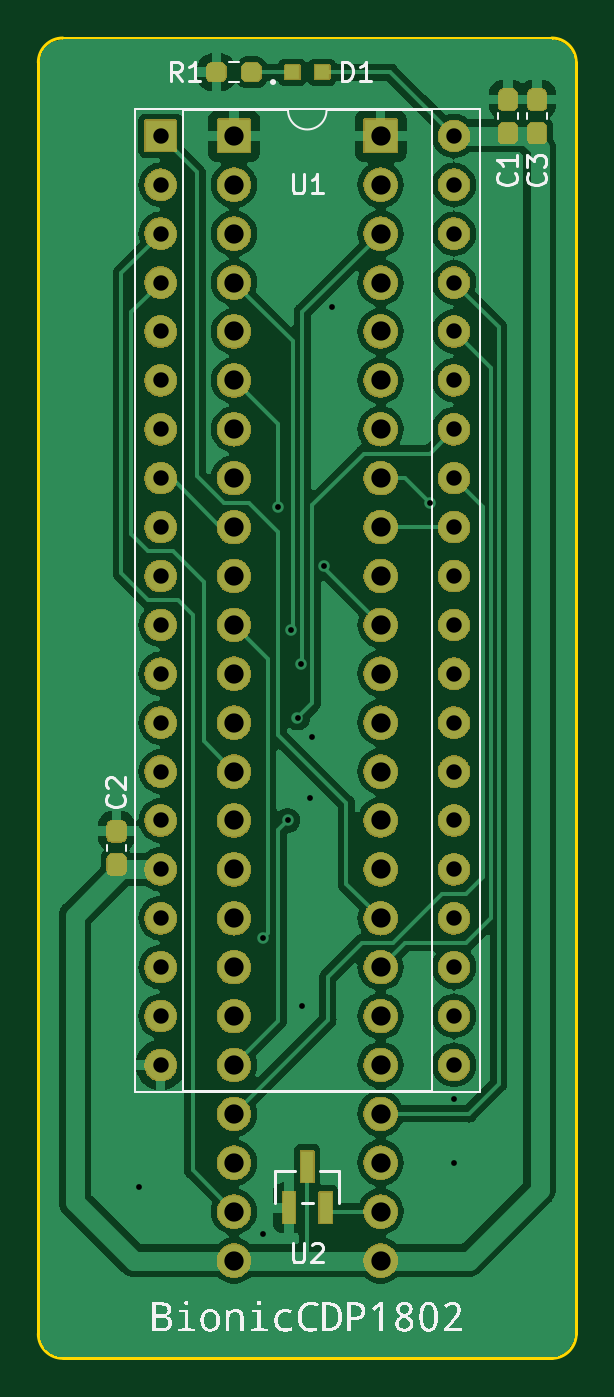
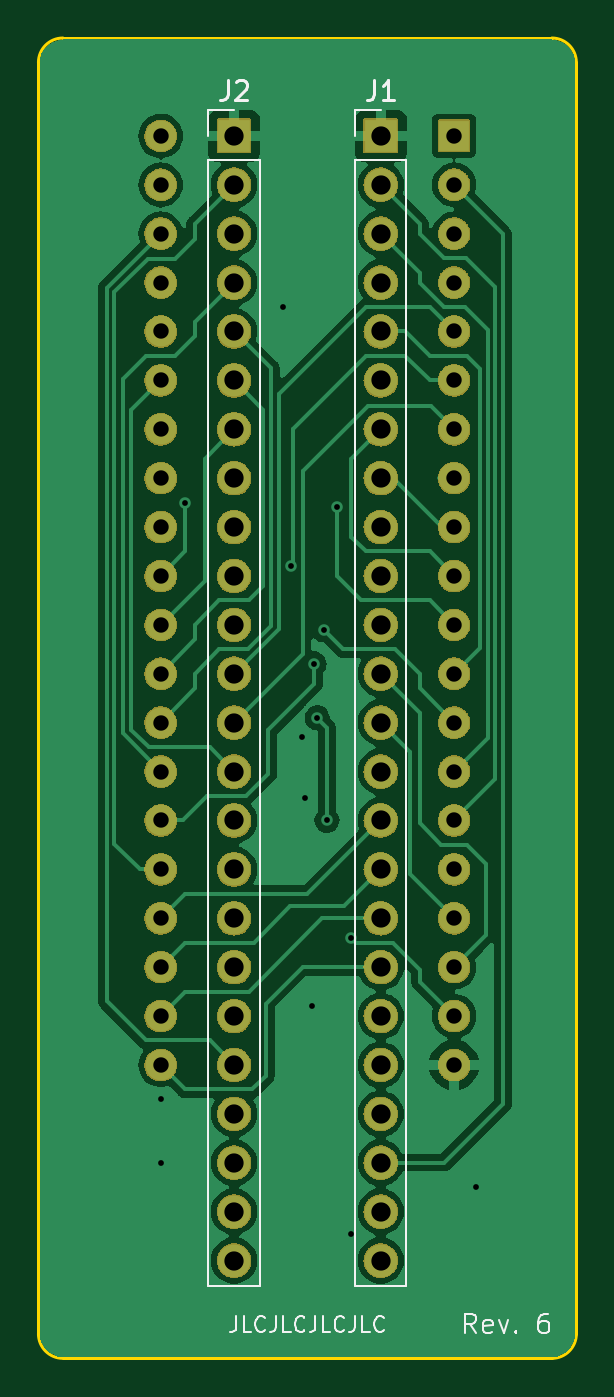
Circuit board: 11 layer files. Board 27.9 x 68.6 mm.
- bottom_copper: bionic-cdp1802-B_Cu.gbr (67273 bytes)
- bottom_mask: bionic-cdp1802-B_Mask.gbr (266187 bytes)
- paste: bionic-cdp1802-B_Paste.gbr (518 bytes)
- bottom_silk: bionic-cdp1802-B_Silkscreen.gbr (9701 bytes)
- outline: bionic-cdp1802-Edge_Cuts.gbr (1064 bytes)
- top_copper: bionic-cdp1802-F_Cu.gbr (98241 bytes)
- top_mask: bionic-cdp1802-F_Mask.gbr (278968 bytes)
- paste: bionic-cdp1802-F_Paste.gbr (1679 bytes)
- top_silk: bionic-cdp1802-F_Silkscreen.gbr (75430 bytes)
- drill: bionic-cdp1802-NPTH.drl (300 bytes)
- drill: bionic-cdp1802-PTH.drl (2135 bytes)

=== bottom_copper: bionic-cdp1802-B_Cu.gbr (67273 bytes, source omitted) ===
=== bottom_mask: bionic-cdp1802-B_Mask.gbr (266187 bytes, source omitted) ===
=== paste: bionic-cdp1802-B_Paste.gbr ===
G04 #@! TF.GenerationSoftware,KiCad,Pcbnew,7.0.11+dfsg-1build4*
G04 #@! TF.CreationDate,2024-10-25T09:20:39+09:00*
G04 #@! TF.ProjectId,bionic-cdp1802,62696f6e-6963-42d6-9364-70313830322e,6*
G04 #@! TF.SameCoordinates,Original*
G04 #@! TF.FileFunction,Paste,Bot*
G04 #@! TF.FilePolarity,Positive*
%FSLAX46Y46*%
G04 Gerber Fmt 4.6, Leading zero omitted, Abs format (unit mm)*
G04 Created by KiCad (PCBNEW 7.0.11+dfsg-1build4) date 2024-10-25 09:20:39*
%MOMM*%
%LPD*%
G01*
G04 APERTURE LIST*
G04 APERTURE END LIST*
M02*

=== bottom_silk: bionic-cdp1802-B_Silkscreen.gbr (9701 bytes, source omitted) ===
=== outline: bionic-cdp1802-Edge_Cuts.gbr ===
G04 #@! TF.GenerationSoftware,KiCad,Pcbnew,7.0.11+dfsg-1build4*
G04 #@! TF.CreationDate,2024-10-25T09:20:39+09:00*
G04 #@! TF.ProjectId,bionic-cdp1802,62696f6e-6963-42d6-9364-70313830322e,6*
G04 #@! TF.SameCoordinates,Original*
G04 #@! TF.FileFunction,Profile,NP*
%FSLAX46Y46*%
G04 Gerber Fmt 4.6, Leading zero omitted, Abs format (unit mm)*
G04 Created by KiCad (PCBNEW 7.0.11+dfsg-1build4) date 2024-10-25 09:20:39*
%MOMM*%
%LPD*%
G01*
G04 APERTURE LIST*
G04 #@! TA.AperFunction,Profile*
%ADD10C,0.150000*%
G04 #@! TD*
G04 APERTURE END LIST*
D10*
X128940000Y-71270000D02*
X128940000Y-137310000D01*
X127670000Y-70000000D02*
X102270000Y-70000000D01*
X102270000Y-70000000D02*
G75*
G03*
X101000000Y-71270000I0J-1270000D01*
G01*
X127670000Y-138580000D02*
X102270000Y-138580000D01*
X127670000Y-138580000D02*
G75*
G03*
X128940000Y-137310000I0J1270000D01*
G01*
X128940000Y-71270000D02*
G75*
G03*
X127670000Y-70000000I-1270000J0D01*
G01*
X101000000Y-137310000D02*
X101000000Y-71270000D01*
X101000000Y-137310000D02*
G75*
G03*
X102270000Y-138580000I1270000J0D01*
G01*
M02*

=== top_copper: bionic-cdp1802-F_Cu.gbr (98241 bytes, source omitted) ===
=== top_mask: bionic-cdp1802-F_Mask.gbr (278968 bytes, source omitted) ===
=== paste: bionic-cdp1802-F_Paste.gbr (1679 bytes, source withheld) ===
=== top_silk: bionic-cdp1802-F_Silkscreen.gbr (75430 bytes, source omitted) ===
=== drill: bionic-cdp1802-NPTH.drl ===
M48
; DRILL file {KiCad 7.0.11+dfsg-1build4} date Fri 25 Oct 2024 09:20:42 AM JST
; FORMAT={-:-/ absolute / inch / decimal}
; #@! TF.CreationDate,2024-10-25T09:20:42+09:00
; #@! TF.GenerationSoftware,Kicad,Pcbnew,7.0.11+dfsg-1build4
; #@! TF.FileFunction,NonPlated,1,2,NPTH
FMAT,2
INCH
%
G90
G05
M30

=== drill: bionic-cdp1802-PTH.drl ===
M48
; DRILL file {KiCad 7.0.11+dfsg-1build4} date Fri 25 Oct 2024 09:20:42 AM JST
; FORMAT={-:-/ absolute / inch / decimal}
; #@! TF.CreationDate,2024-10-25T09:20:42+09:00
; #@! TF.GenerationSoftware,Kicad,Pcbnew,7.0.11+dfsg-1build4
; #@! TF.FileFunction,Plated,1,2,PTH
FMAT,2
INCH
; #@! TA.AperFunction,Plated,PTH,ViaDrill
T1C0.0118
; #@! TA.AperFunction,Plated,PTH,ComponentDrill
T2C0.0315
; #@! TA.AperFunction,Plated,PTH,ComponentDrill
T3C0.0394
%
G90
G05
T1
X4.1814Y-5.1059
X4.4364Y-4.5959
X4.4364Y-5.2009
X4.4664Y-3.7159
X4.4864Y-4.3559
X4.4928Y-3.9659
X4.5064Y-4.1459
X4.5128Y-4.0359
X4.5164Y-4.7359
X4.5314Y-4.3109
X4.5364Y-4.1859
X4.56Y-3.8359
X4.5764Y-3.3059
X4.7764Y-3.7059
X4.8264Y-4.9259
X4.8264Y-5.0559
T2
X4.2264Y-2.9559
X4.2264Y-3.0559
X4.2264Y-3.1559
X4.2264Y-3.2559
X4.2264Y-3.3559
X4.2264Y-3.4559
X4.2264Y-3.5559
X4.2264Y-3.6559
X4.2264Y-3.7559
X4.2264Y-3.8559
X4.2264Y-3.9559
X4.2264Y-4.0559
X4.2264Y-4.1559
X4.2264Y-4.2559
X4.2264Y-4.3559
X4.2264Y-4.4559
X4.2264Y-4.5559
X4.2264Y-4.6559
X4.2264Y-4.7559
X4.2264Y-4.8559
X4.8264Y-2.9559
X4.8264Y-3.0559
X4.8264Y-3.1559
X4.8264Y-3.2559
X4.8264Y-3.3559
X4.8264Y-3.4559
X4.8264Y-3.5559
X4.8264Y-3.6559
X4.8264Y-3.7559
X4.8264Y-3.8559
X4.8264Y-3.9559
X4.8264Y-4.0559
X4.8264Y-4.1559
X4.8264Y-4.2559
X4.8264Y-4.3559
X4.8264Y-4.4559
X4.8264Y-4.5559
X4.8264Y-4.6559
X4.8264Y-4.7559
X4.8264Y-4.8559
T3
X4.3764Y-2.9559
X4.3764Y-3.0559
X4.3764Y-3.1559
X4.3764Y-3.2559
X4.3764Y-3.3559
X4.3764Y-3.4559
X4.3764Y-3.5559
X4.3764Y-3.6559
X4.3764Y-3.7559
X4.3764Y-3.8559
X4.3764Y-3.9559
X4.3764Y-4.0559
X4.3764Y-4.1559
X4.3764Y-4.2559
X4.3764Y-4.3559
X4.3764Y-4.4559
X4.3764Y-4.5559
X4.3764Y-4.6559
X4.3764Y-4.7559
X4.3764Y-4.8559
X4.3764Y-4.9559
X4.3764Y-5.0559
X4.3764Y-5.1559
X4.3764Y-5.2559
X4.6764Y-2.9559
X4.6764Y-3.0559
X4.6764Y-3.1559
X4.6764Y-3.2559
X4.6764Y-3.3559
X4.6764Y-3.4559
X4.6764Y-3.5559
X4.6764Y-3.6559
X4.6764Y-3.7559
X4.6764Y-3.8559
X4.6764Y-3.9559
X4.6764Y-4.0559
X4.6764Y-4.1559
X4.6764Y-4.2559
X4.6764Y-4.3559
X4.6764Y-4.4559
X4.6764Y-4.5559
X4.6764Y-4.6559
X4.6764Y-4.7559
X4.6764Y-4.8559
X4.6764Y-4.9559
X4.6764Y-5.0559
X4.6764Y-5.1559
X4.6764Y-5.2559
M30
